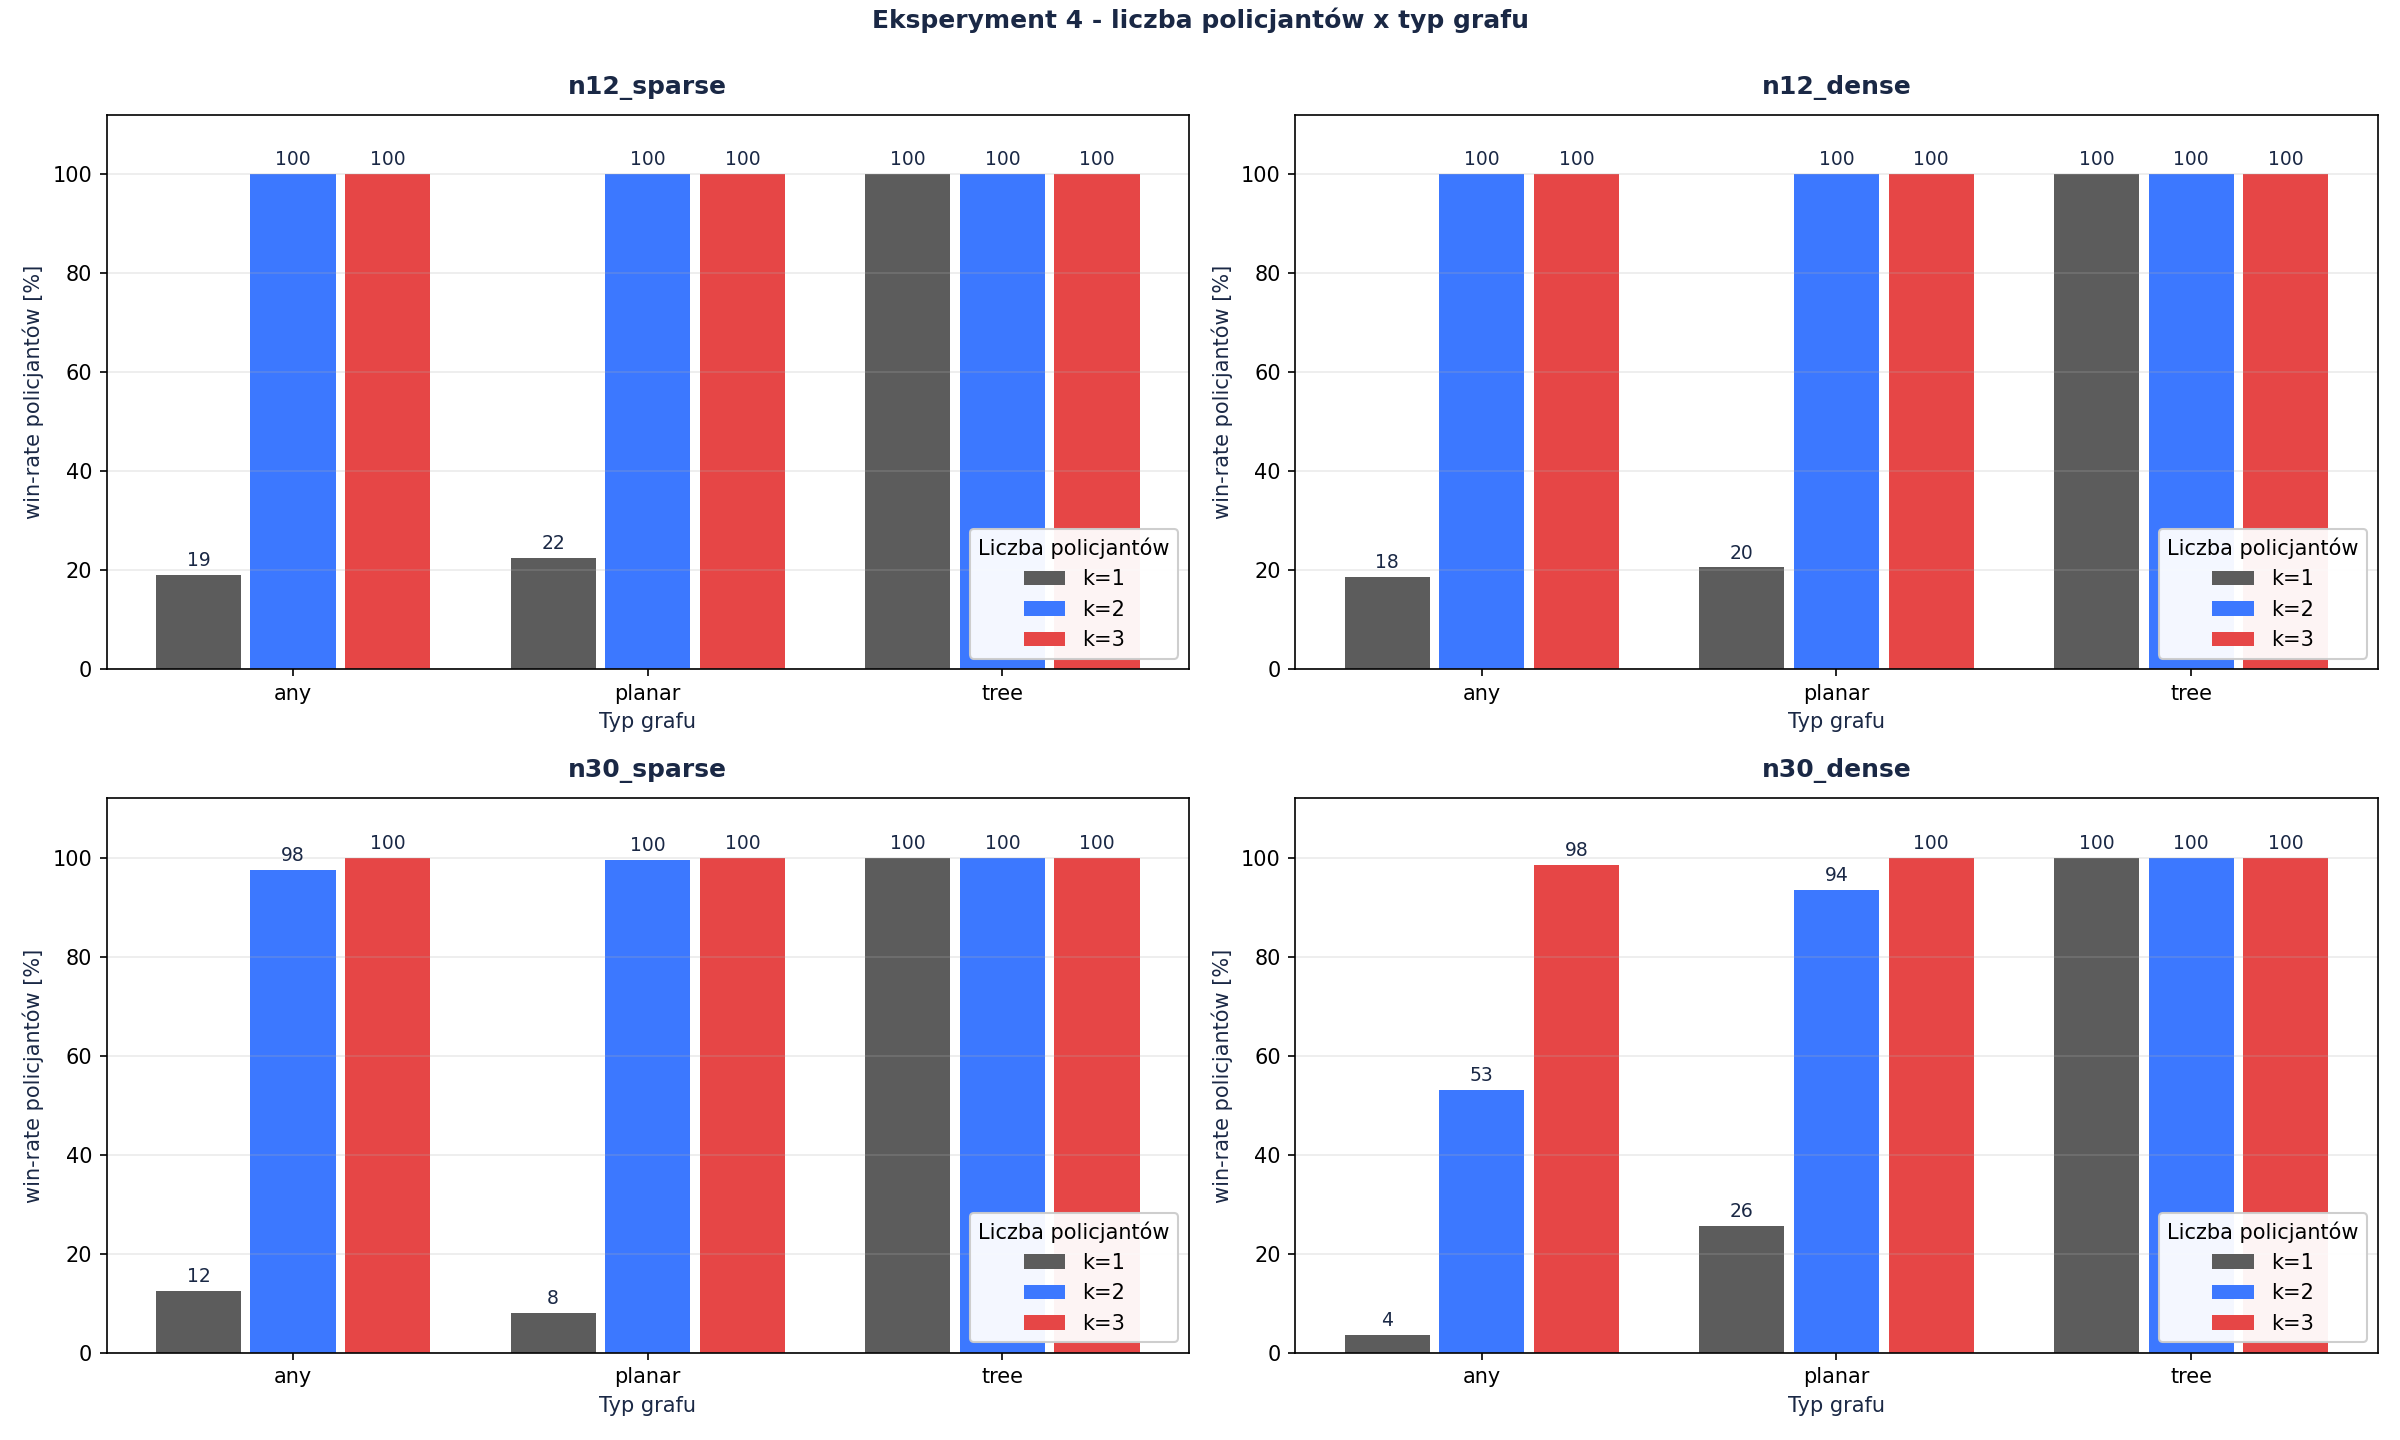

The file beside this chart, header and first rows:
n, m, T, n_cops, graph_type, cop_strategy, robber_strategy, n_games, cop_wins, robber_wins, win_rate, mean_rounds, mean_seconds_per_game, placement, k, bucket
12, 18, 20, 1, any, minimax(d=3,adaptive), minimax(d=3,adaptive), 200, 38, 162, 0.19, 16.75, 0.1138, heuristic, 1, n12_sparse
12, 11, 20, 1, tree, minimax(d=3,adaptive), minimax(d=3,adaptive), 200, 200, 0, 1.0, 3.31, 0.0058, heuristic, 1, n12_sparse
12, 18, 20, 1, planar, minimax(d=3,adaptive), minimax(d=3,adaptive), 200, 45, 155, 0.225, 16.14, 0.1137, heuristic, 1, n12_sparse
12, 30, 20, 1, any, minimax(d=3,adaptive), minimax(d=3,adaptive), 200, 37, 163, 0.185, 17.04, 0.3164, heuristic, 1, n12_dense
12, 11, 20, 1, tree, minimax(d=3,adaptive), minimax(d=3,adaptive), 200, 200, 0, 1.0, 3.31, 0.0055, heuristic, 1, n12_dense
12, 30, 20, 1, planar, minimax(d=3,adaptive), minimax(d=3,adaptive), 200, 41, 159, 0.205, 16.3, 0.3454, heuristic, 1, n12_dense
30, 45, 50, 1, any, minimax(d=3,adaptive), minimax(d=3,adaptive), 200, 25, 175, 0.125, 44.25, 0.453, heuristic, 1, n30_sparse
30, 29, 50, 1, tree, minimax(d=3,adaptive), minimax(d=3,adaptive), 200, 200, 0, 1.0, 5.08, 0.0133, heuristic, 1, n30_sparse
30, 45, 50, 1, planar, minimax(d=3,adaptive), minimax(d=3,adaptive), 200, 16, 184, 0.08, 46.35, 0.4697, heuristic, 1, n30_sparse
30, 75, 50, 1, any, minimax(d=3,adaptive), minimax(d=3,adaptive), 200, 7, 193, 0.035, 48.39, 1.473, heuristic, 1, n30_dense
30, 29, 50, 1, tree, minimax(d=3,adaptive), minimax(d=3,adaptive), 200, 200, 0, 1.0, 5.08, 0.0131, heuristic, 1, n30_dense
30, 75, 50, 1, planar, minimax(d=3,adaptive), minimax(d=3,adaptive), 200, 51, 149, 0.255, 38.3, 1.309, heuristic, 1, n30_dense
12, 18, 20, 2, any, minimax(d=3,adaptive), minimax(d=3,adaptive), 200, 200, 0, 1.0, 2.4, 0.2564, heuristic, 2, n12_sparse
12, 11, 20, 2, tree, minimax(d=3,adaptive), minimax(d=3,adaptive), 200, 200, 0, 1.0, 2.77, 0.0557, heuristic, 2, n12_sparse
12, 18, 20, 2, planar, minimax(d=3,adaptive), minimax(d=3,adaptive), 200, 200, 0, 1.0, 2.35, 0.259, heuristic, 2, n12_sparse
12, 30, 20, 2, any, minimax(d=3,adaptive), minimax(d=3,adaptive), 200, 200, 0, 1.0, 1.82, 0.2862, heuristic, 2, n12_dense
12, 11, 20, 2, tree, minimax(d=3,adaptive), minimax(d=3,adaptive), 200, 200, 0, 1.0, 2.77, 0.0554, heuristic, 2, n12_dense
12, 30, 20, 2, planar, minimax(d=3,adaptive), minimax(d=3,adaptive), 200, 200, 0, 1.0, 1.51, 0.1659, heuristic, 2, n12_dense
30, 45, 50, 2, any, minimax(d=3,adaptive), minimax(d=3,adaptive), 200, 195, 5, 0.975, 5.26, 0.7781, heuristic, 2, n30_sparse
30, 29, 50, 2, tree, minimax(d=3,adaptive), minimax(d=3,adaptive), 200, 200, 0, 1.0, 4.55, 0.1939, heuristic, 2, n30_sparse
30, 45, 50, 2, planar, minimax(d=3,adaptive), minimax(d=3,adaptive), 200, 199, 1, 0.995, 4.0, 0.5052, heuristic, 2, n30_sparse
30, 75, 50, 2, any, minimax(d=3,adaptive), minimax(d=3,adaptive), 200, 106, 94, 0.53, 25.82, 6.152, heuristic, 2, n30_dense
30, 29, 50, 2, tree, minimax(d=3,adaptive), minimax(d=3,adaptive), 200, 200, 0, 1.0, 4.55, 0.1966, heuristic, 2, n30_dense
30, 75, 50, 2, planar, minimax(d=3,adaptive), minimax(d=3,adaptive), 200, 187, 13, 0.935, 6.32, 1.624, heuristic, 2, n30_dense
12, 18, 20, 3, any, minimax(d=3,adaptive), minimax(d=3,adaptive), 200, 200, 0, 1.0, 1.96, 0.196, heuristic, 3, n12_sparse
12, 11, 20, 3, tree, minimax(d=3,adaptive), minimax(d=3,adaptive), 200, 200, 0, 1.0, 2.41, 0.2827, heuristic, 3, n12_sparse
12, 18, 20, 3, planar, minimax(d=3,adaptive), minimax(d=3,adaptive), 200, 200, 0, 1.0, 1.97, 0.2338, heuristic, 3, n12_sparse
12, 30, 20, 3, any, minimax(d=3,adaptive), minimax(d=3,adaptive), 200, 200, 0, 1.0, 1.42, 0.8508, heuristic, 3, n12_dense
12, 11, 20, 3, tree, minimax(d=3,adaptive), minimax(d=3,adaptive), 200, 200, 0, 1.0, 2.41, 0.2831, heuristic, 3, n12_dense
12, 30, 20, 3, planar, minimax(d=3,adaptive), minimax(d=3,adaptive), 200, 200, 0, 1.0, 1.13, 0.7914, heuristic, 3, n12_dense
30, 45, 50, 3, any, minimax(d=3,adaptive), minimax(d=3,adaptive), 200, 200, 0, 1.0, 3.4, 1.026, heuristic, 3, n30_sparse
30, 29, 50, 3, tree, minimax(d=3,adaptive), minimax(d=3,adaptive), 200, 200, 0, 1.0, 4.33, 0.6627, heuristic, 3, n30_sparse
30, 45, 50, 3, planar, minimax(d=3,adaptive), minimax(d=3,adaptive), 200, 200, 0, 1.0, 3.28, 1.096, heuristic, 3, n30_sparse
30, 75, 50, 3, any, minimax(d=3,adaptive), minimax(d=3,adaptive), 200, 197, 3, 0.985, 3.9, 10.38, heuristic, 3, n30_dense
30, 29, 50, 3, tree, minimax(d=3,adaptive), minimax(d=3,adaptive), 200, 200, 0, 1.0, 4.33, 0.6603, heuristic, 3, n30_dense
30, 75, 50, 3, planar, minimax(d=3,adaptive), minimax(d=3,adaptive), 200, 200, 0, 1.0, 2.4, 16.27, heuristic, 3, n30_dense
